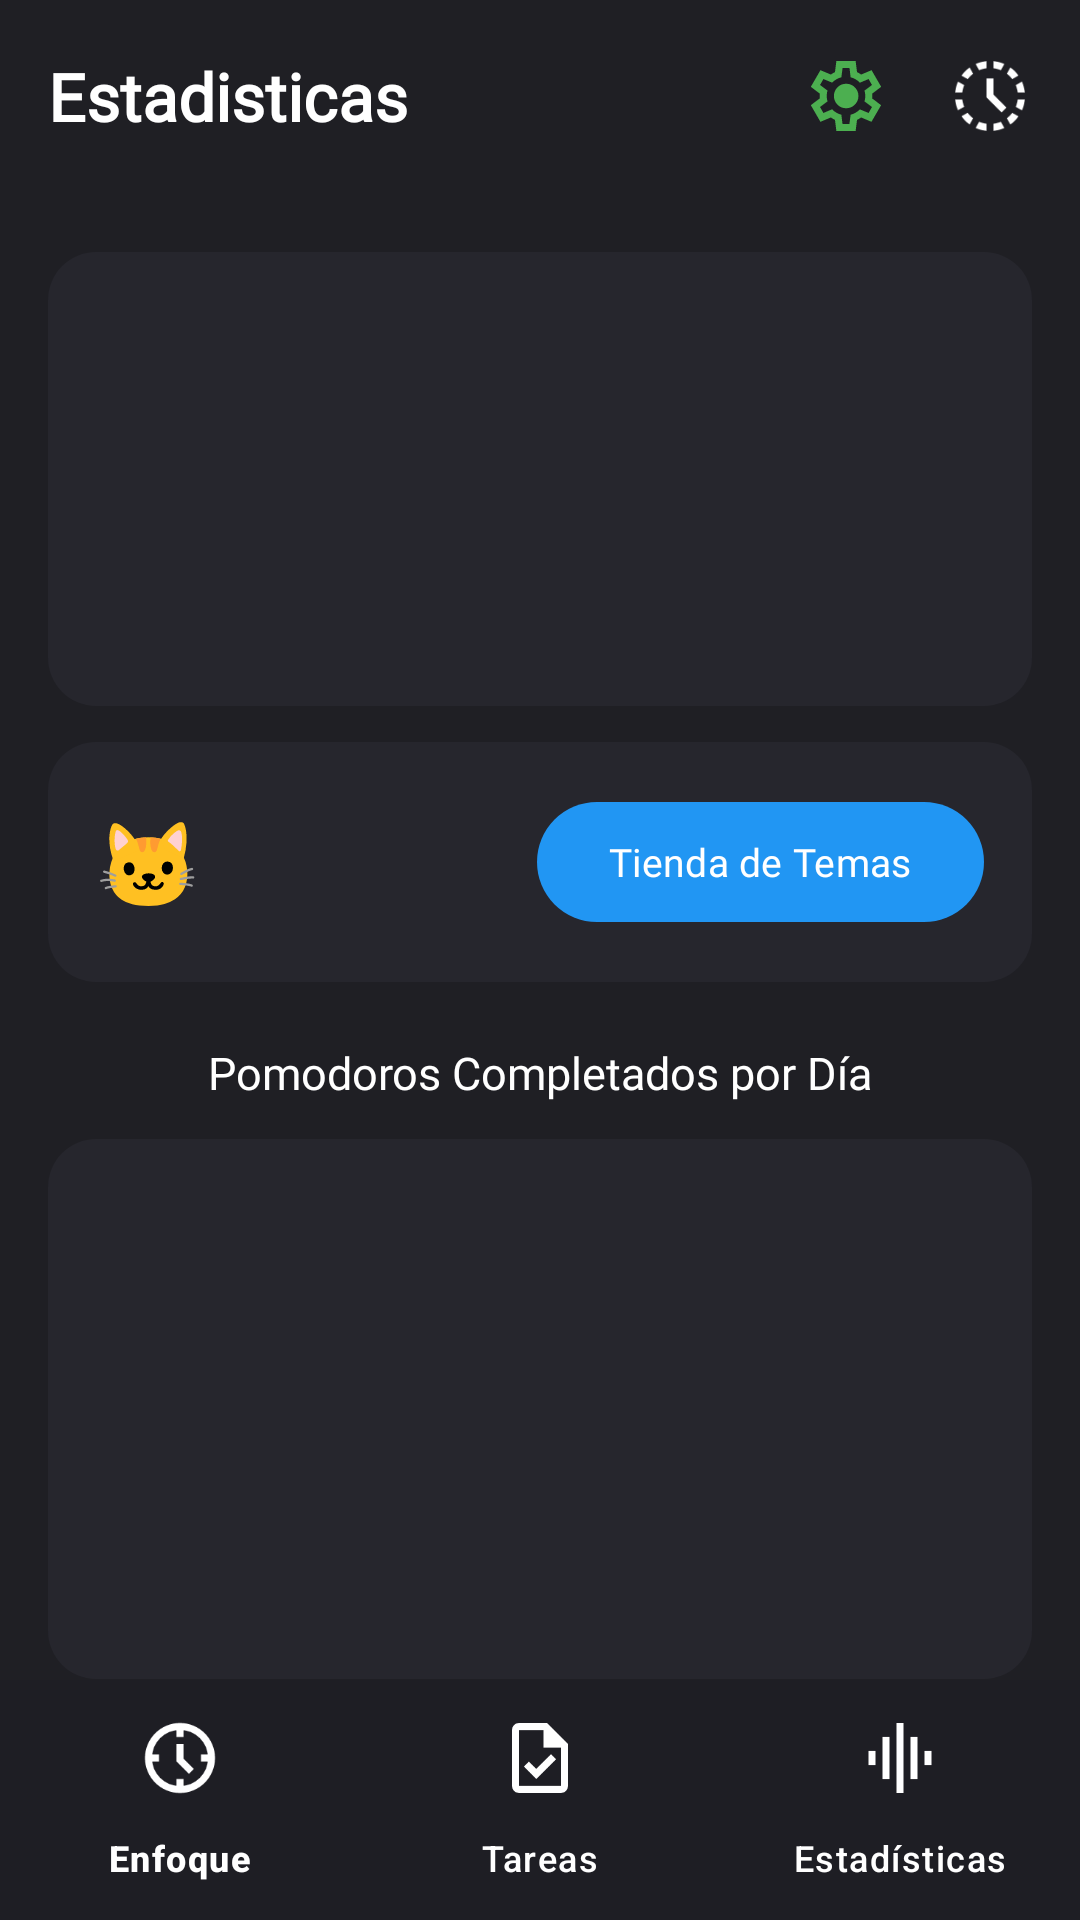

Produce the Android XML layout that renders to this screen, including the resource entries it uses.
<!-- AndroidManifest.xml: application theme Theme.Pomodoro -->
<!-- res/layout/analisis_main.xml -->
<?xml version="1.0" encoding="utf-8"?>
<androidx.constraintlayout.widget.ConstraintLayout
    xmlns:android="http://schemas.android.com/apk/res/android"
    xmlns:app="http://schemas.android.com/apk/res-auto"
    xmlns:tools="http://schemas.android.com/tools"
    android:id="@+id/main"
    android:layout_width="match_parent"
    android:layout_height="match_parent"
    android:background="?attr/themeFondoPrincipal"
    android:clipChildren="false"
    android:clipToPadding="false"
    tools:context=".analisisActivity">

    <com.google.android.material.appbar.AppBarLayout
        android:id="@+id/appBar"
        android:layout_width="match_parent"
        android:layout_height="wrap_content"
        android:background="?attr/themeFondoPrincipal"
        app:elevation="0dp"
        app:layout_constraintTop_toTopOf="parent">

        <com.google.android.material.appbar.MaterialToolbar
            android:id="@+id/toolbar"
            android:layout_width="match_parent"
            android:layout_height="?attr/actionBarSize"
            android:background="?attr/themeFondoPrincipal">

            <TextView
                android:layout_width="wrap_content"
                android:layout_height="wrap_content"
                android:layout_gravity="start|center_vertical"
                android:layout_marginStart="16dp"
                android:text="Estadisticas"
                android:textColor="?attr/themeTextoPrimario"
                android:textSize="22sp"
                android:fontFamily="@font/poppins_semibold"
                android:textStyle="bold" />

            <LinearLayout
                android:layout_width="wrap_content"
                android:layout_height="match_parent"
                android:layout_gravity="end"
                android:gravity="center_vertical"
                android:paddingEnd="16dp"
                android:orientation="horizontal">

                <ImageView
                    android:id="@+id/ivEscudo"
                    android:layout_width="28dp"
                    android:layout_height="28dp"
                    android:layout_marginEnd="20dp"
                    android:src="@drawable/ic_config_general"
                    app:tint="@color/color_verde_exito" />

                <ImageView
                    android:id="@+id/ivConfigTiempo"
                    android:layout_width="28dp"
                    android:layout_height="28dp"
                    android:src="@drawable/ic_configtiempo"
                    app:tint="?attr/themeTextoPrimario" />
            </LinearLayout>
        </com.google.android.material.appbar.MaterialToolbar>
    </com.google.android.material.appbar.AppBarLayout>

    <LinearLayout
        android:id="@+id/cardEstadisticas"
        android:layout_width="0dp"
        android:layout_height="wrap_content"
        android:layout_marginHorizontal="16dp"
        android:layout_marginTop="20dp"
        android:background="@drawable/carta_oscura"
        android:orientation="vertical"
        android:padding="20dp"
        app:layout_constraintEnd_toEndOf="parent"
        app:layout_constraintStart_toStartOf="parent"
        app:layout_constraintTop_toBottomOf="@id/appBar">

        <TextView
            android:id="@+id/tvTiempoTotal"
            android:layout_width="wrap_content"
            android:layout_height="wrap_content"
            android:layout_marginBottom="10dp"
            android:fontFamily="@font/poppins_medium"
            android:textColor="?attr/themeTextoSecundario"
            android:textSize="15sp"
            tools:text="Tiempo de Enfoque Total: 18 hrs" />

        <TextView
            android:id="@+id/tvPomodorosCompletados"
            android:layout_width="wrap_content"
            android:layout_height="wrap_content"
            android:layout_marginBottom="10dp"
            android:fontFamily="@font/poppins_medium"
            android:textColor="?attr/themeTextoSecundario"
            android:textSize="15sp"
            tools:text="Pomodoros Completados: 36" />

        <TextView
            android:id="@+id/tvRachaActual"
            android:layout_width="wrap_content"
            android:layout_height="wrap_content"
            android:layout_marginBottom="10dp"
            android:fontFamily="@font/poppins_medium"
            android:textColor="?attr/themeTextoSecundario"
            android:textSize="15sp"
            tools:text="Racha Actual: 7 Días" />

        <TextView
            android:id="@+id/tvTasaFallos"
            android:layout_width="wrap_content"
            android:layout_height="wrap_content"
            android:fontFamily="@font/poppins_medium"
            android:textColor="?attr/themeTextoSecundario"
            android:textSize="15sp"
            tools:text="Tasa de Fallos: 12% · 3 bloques abandonados" />

    </LinearLayout>

    <LinearLayout
        android:id="@+id/llPuntos"
        android:layout_width="0dp"
        android:layout_height="wrap_content"
        android:layout_marginHorizontal="16dp"
        android:layout_marginTop="12dp"
        android:background="@drawable/carta_oscura"
        android:gravity="center_vertical"
        android:orientation="horizontal"
        android:padding="16dp"
        app:layout_constraintEnd_toEndOf="parent"
        app:layout_constraintStart_toStartOf="parent"
        app:layout_constraintTop_toBottomOf="@+id/cardEstadisticas">

        <TextView
            android:layout_width="wrap_content"
            android:layout_height="wrap_content"
            android:text="🐱"
            android:textSize="28sp"
            android:layout_marginEnd="12dp" />

        <TextView
            android:id="@+id/tvPuntos"
            android:layout_width="0dp"
            android:layout_height="wrap_content"
            android:layout_weight="1"
            android:fontFamily="@font/poppins_semibold"
            android:textColor="?attr/themeTextoPrimario"
            android:textSize="18sp"
            tools:text="350 Puntos" />

        <com.google.android.material.button.MaterialButton
            android:id="@+id/btnTienda"
            android:layout_width="wrap_content"
            android:layout_height="wrap_content"
            android:fontFamily="@font/poppins_semibold"
            android:text="Tienda de Temas"
            android:textColor="?attr/themeSobreAcento"
            android:textSize="13sp"
            app:backgroundTint="?attr/themeAcento"
            app:cornerRadius="24dp"
            app:rippleColor="?attr/themeRipple" />
    </LinearLayout>

    <TextView
        android:id="@+id/tvTituloGrafica"
        android:layout_width="0dp"
        android:layout_height="wrap_content"
        android:layout_marginTop="20dp"
        android:layout_marginHorizontal="24dp"
        android:gravity="center"
        android:fontFamily="@font/poppins_semibold"
        android:text="Pomodoros Completados por Día"
        android:textColor="?attr/themeTextoPrimario"
        android:textSize="15sp"
        app:layout_constraintEnd_toEndOf="parent"
        app:layout_constraintStart_toStartOf="parent"
        app:layout_constraintTop_toBottomOf="@+id/llPuntos" />

    <LinearLayout
        android:id="@+id/llGraficaContenedor"
        android:layout_width="0dp"
        android:layout_height="180dp"
        android:layout_marginHorizontal="16dp"
        android:layout_marginTop="12dp"
        android:background="@drawable/carta_oscura"
        android:orientation="horizontal"
        android:padding="12dp"
        app:layout_constraintEnd_toEndOf="parent"
        app:layout_constraintStart_toStartOf="parent"
        app:layout_constraintTop_toBottomOf="@+id/tvTituloGrafica">

        <LinearLayout
            android:id="@+id/llContenedorBarras"
            android:layout_width="0dp"
            android:layout_height="match_parent"
            android:layout_weight="1"
            android:baselineAligned="false"
            android:orientation="horizontal" />
    </LinearLayout>

    <TextView
        android:id="@+id/tvTituloActividades"
        android:layout_width="0dp"
        android:layout_height="wrap_content"
        android:layout_marginTop="16dp"
        android:layout_marginHorizontal="24dp"
        android:gravity="center"
        android:fontFamily="@font/poppins_semibold"
        android:text="Actividades Recientes"
        android:textColor="?attr/themeTextoPrimario"
        android:textSize="15sp"
        app:layout_constraintEnd_toEndOf="parent"
        app:layout_constraintStart_toStartOf="parent"
        app:layout_constraintTop_toBottomOf="@+id/llGraficaContenedor" />

    <LinearLayout
        android:id="@+id/llActividadesRecientes"
        android:layout_width="0dp"
        android:layout_height="0dp"
        android:layout_marginHorizontal="16dp"
        android:layout_marginTop="12dp"
        android:layout_marginBottom="8dp"
        android:background="@drawable/carta_oscura"
        android:orientation="vertical"
        android:padding="12dp"
        app:layout_constraintEnd_toEndOf="parent"
        app:layout_constraintStart_toStartOf="parent"
        app:layout_constraintTop_toBottomOf="@id/tvTituloActividades"
        app:layout_constraintBottom_toTopOf="@id/bottomNavigationView">

        <TextView
            android:id="@+id/tvActividadesRecientes"
            android:layout_width="match_parent"
            android:layout_height="wrap_content"
            android:fontFamily="@font/poppins_regular"
            android:textColor="?attr/themeTextoSecundario"
            android:textSize="13sp"
            android:text="Aún no hay actividades completadas" />
    </LinearLayout>

    <com.google.android.material.bottomnavigation.BottomNavigationView
        android:id="@+id/bottomNavigationView"
        android:layout_width="match_parent"
        android:layout_height="wrap_content"
        android:background="?attr/themeFondoBarraNavegacion"
        app:itemIconSize="28dp"
        app:itemIconTint="?attr/themeTextoPrimario"
        app:itemTextColor="?attr/themeTextoPrimario"
        app:layout_constraintBottom_toBottomOf="parent"
        app:layout_constraintEnd_toEndOf="parent"
        app:layout_constraintStart_toStartOf="parent"
        app:menu="@menu/navegador_menu" />

</androidx.constraintlayout.widget.ConstraintLayout>
<!-- resources referenced by this layout -->
<resources>
  <color name="color_verde_exito">#4CAF50</color>
  <!-- drawable carta_oscura (drawable) -->
  <shape xmlns:android="http://schemas.android.com/apk/res/android"
      android:shape="rectangle">
      <solid android:color="?attr/themeFondoTarjeta" />
      <corners android:radius="16dp" />
  </shape>
  <!-- drawable ic_config_general (drawable) -->
  <vector xmlns:android="http://schemas.android.com/apk/res/android"
      android:width="24dp"
      android:height="24dp"
      android:viewportWidth="960"
      android:viewportHeight="960">
    <path
        android:pathData="m370,880 l-16,-128q-13,-5 -24.5,-12T307,725l-119,50L78,585l103,-78q-1,-7 -1,-13.5v-27q0,-6.5 1,-13.5L78,375l110,-190 119,50q11,-8 23,-15t24,-12l16,-128h220l16,128q13,5 24.5,12t22.5,15l119,-50 110,190 -103,78q1,7 1,13.5v27q0,6.5 -2,13.5l103,78 -110,190 -118,-50q-11,8 -23,15t-24,12L590,880L370,880ZM440,800h79l14,-106q31,-8 57.5,-23.5T639,633l99,41 39,-68 -86,-65q5,-14 7,-29.5t2,-31.5q0,-16 -2,-31.5t-7,-29.5l86,-65 -39,-68 -99,42q-22,-23 -48.5,-38.5T533,266l-13,-106h-79l-14,106q-31,8 -57.5,23.5T321,327l-99,-41 -39,68 86,64q-5,15 -7,30t-2,32q0,16 2,31t7,30l-86,65 39,68 99,-42q22,23 48.5,38.5T427,694l13,106ZM482,620q58,0 99,-41t41,-99q0,-58 -41,-99t-99,-41q-59,0 -99.5,41T342,480q0,58 40.5,99t99.5,41ZM480,480Z"
        android:fillColor="#4cb050"/>
  </vector>
  <style name="Theme.Pomodoro" parent="Theme.Pomodoro.Dark.Azul" />
  <color name="color_icono_gris_claro">#e3e3e3</color>
  <style name="Theme.Pomodoro.Dark.Azul" parent="Theme.Pomodoro.Base.Oscuro">
          <item name="themeAcento">@color/acento_azul</item>
          <item name="themeAcentoClaro">@color/acento_azul_claro</item>
          <item name="themeAcentoContenedor">@color/acento_azul_contenedor_oscuro</item>
          <item name="themeAcentoOverlay10">@color/acento_azul_overlay_10</item>
          <item name="themeAcentoOverlay20">@color/acento_azul_overlay_20</item>
          <item name="colorPrimary">?attr/themeAcento</item>
          <item name="colorSecondary">?attr/themeAcento</item>
          <item name="colorSecondaryContainer">?attr/themeAcentoContenedor</item>
      </style>
  <color name="acento_azul">#2196F3</color>
  <color name="acento_azul_claro">#64B5F6</color>
  <color name="acento_azul_contenedor_oscuro">#1A3A5C</color>
  <color name="acento_azul_overlay_10">#1A2196F3</color>
  <color name="acento_azul_overlay_20">#332196F3</color>
  <color name="tema_oscuro_fondo_principal">#1F1F24</color>
  <color name="tema_oscuro_fondo_tarjeta">#26262D</color>
  <color name="tema_oscuro_fondo_tarjeta_secundaria">#2D2D36</color>
  <color name="tema_oscuro_fondo_barra_navegacion">#1E1E24</color>
  <color name="tema_oscuro_texto_primario">#FFFFFF</color>
  <color name="tema_oscuro_texto_secundario">#A0A0A0</color>
  <color name="tema_oscuro_texto_terciario">#888888</color>
  <color name="tema_oscuro_ripple">#DCDCDC</color>
  <color name="tema_oscuro_punto_inactivo">#33FFFFFF</color>
  <color name="tema_oscuro_ciclo_inactivo">#444444</color>
  <color name="tema_oscuro_icono_apagado">#8A8A8A</color>
  <color name="tema_oscuro_indicador_apagado">#5A5A5A</color>
  <color name="tema_oscuro_fondo_alerta">#1A0A0A</color>
  <color name="tema_oscuro_alerta_texto_secundario">#FFCDD2</color>
  <color name="tema_oscuro_alerta_texto_terciario">#FF8A80</color>
  <color name="white">#FFFFFFFF</color>
</resources>
